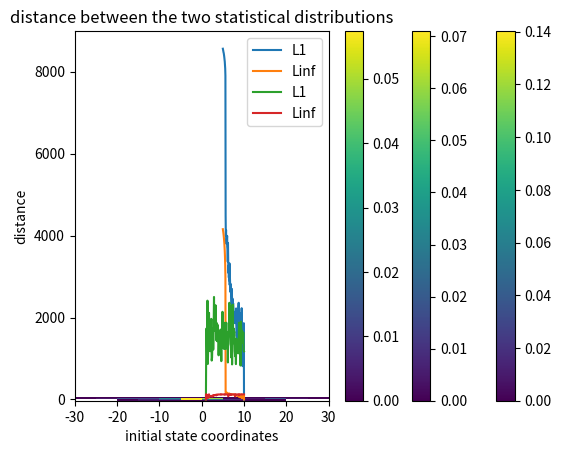

The script that saved this image:
#!/usr/bin/env python3
# -*- coding: utf-8 -*-
"""
LINMA1731 Stochastic Processes

Code for the project

[redacted]
"""
from matplotlib import cm

"""
LORENZ SYSTEM
"""

# from https://en.wikipedia.org/wiki/Lorenz_system

import numpy as np
import matplotlib.pyplot as plt
from scipy.integrate import odeint

"""
Fonction plutot utile partout
"""

def makeLorentz(params):
    def Lorenz(state, t):
        x, y, z = state  # Unpack the state vector
        return params[0] * (y - x), x * (params[1] - z) - y, x * y - params[2] * z  # Derivatives

    return Lorenz

"""

Partie 1.1.1

"""

params = [10.0, 28.0, 8.0 / 3.0]
state0 = [1.0, 1.0, 1.0]  # initial condition
t = np.arange(0.0, 100.0, 0.02)  # time vector
states = odeint(makeLorentz(params), state0, t)  # vector containing the (x,y,z) positions for each time step
squares = np.int_(np.floor(states / 5))
matrix = np.zeros((8, 12, 10))
for elem in squares:
    square = tuple(elem)
    x, y, z = square
    matrix[x + 4][y + 6][z] += 1

xy = np.sum(matrix, axis=2)
yz = np.sum(matrix, axis=0)
xz = np.sum(matrix, axis=1)

x, y, z = np.linspace(-20, 20, 9), np.linspace(-30, 30, 13), np.linspace(0, 50, 11)


plt.title("Projection on the xy space")
plt.pcolormesh(x, y, xy.T / 5000)
plt.xlabel("x")
plt.ylabel("y")
plt.colorbar()
plt.savefig("pdf_xy.png")
plt.show()

plt.title("Projection on the xz space")
plt.pcolormesh(x, z, xz.T / 5000)
plt.xlabel("x")
plt.ylabel("z")
plt.colorbar()
plt.savefig("pdf_xz.png")
plt.show()

plt.title("Projection on the yz space")
plt.pcolormesh(y, z, yz.T / 5000)
plt.xlabel("y")
plt.ylabel("z")
plt.colorbar()
plt.savefig("pdf_yz.png")
plt.show()



"""

Partie 1.1.2

"""

def L1(X, Y):
    distance = abs(X - Y)
    return np.sum(distance)


def Linf(X, Y):
    distance = abs(X - Y)
    return np.max(distance)


"""

partie 1.1.3

"""

n = 100
distancesL1 = np.zeros(n)
distancesLinf = np.zeros(n)

params = np.zeros((n, 3))
params[:, 0] = np.linspace(10, 5, n)
params[:, 1] = np.linspace(28, 28, n)
params[:, 2] = np.linspace(8/3, 8/3, n)
state0 = [1, 1, 1]

t = np.arange(0.0, 100.0, 0.02)  # time vector
states = odeint(makeLorentz(params[0]), state0, t)  # vector containing the (x,y,z) positions for each time step
squares = np.int_(np.floor(states / 5))
matrix0 = np.zeros((8, 12, 10))
for elem in squares:
    square = tuple(elem)
    x, y, z = square
    matrix0[x + 4][y + 6][z] += 1

for i in range(n):
    states = odeint(makeLorentz(params[i]), state0, t)  # vector containing the (x,y,z) positions for each time step
    squares = np.int_(np.floor(states / 5))
    matrix = np.zeros((8, 12, 10))
    for elem in squares:
        square = tuple(elem)
        x, y, z = square
        matrix[x + 4][y + 6][z] += 1
    distancesL1[i] = L1(matrix0, matrix)
    distancesLinf[i] = Linf(matrix0, matrix)

plt.plot(np.linspace(10, 5, n), distancesL1, label="L1")
plt.plot(np.linspace(10, 5, n), distancesLinf, label="Linf")
plt.xlabel("sigma")
plt.ylabel("distance")
plt.title("distance between the two statistical distributions")
plt.legend()
plt.grid()
plt.show()

"""

partie 1.1.4

"""
n = 100
distancesL1 = np.zeros(n)
distancesLinf = np.zeros(n)

params = [10.0, 28.0, 8.0 / 3.0]
states0 = np.zeros((n, 3))
states0[:, 0] = np.linspace(1, 10, n)
states0[:, 1] = np.linspace(1, 10, n)
states0[:, 2] = np.linspace(1, 10, n)

t = np.arange(0.0, 100.0, 0.02)  # time vector
states = odeint(makeLorentz(params), states0[0], t)  # vector containing the (x,y,z) positions for each time step
squares = np.int_(np.floor(states / 5))
matrix0 = np.zeros((8, 12, 10))
for elem in squares:
    square = tuple(elem)
    x, y, z = square
    matrix0[x + 4][y + 6][z] += 1

for i in range(n):
    statesi = odeint(makeLorentz(params), states0[i], t)  # vector containing the (x,y,z) positions for each time step
    squares = np.int_(np.floor(statesi / 5))
    matrix = np.zeros((8, 12, 10))
    for elem in squares:
        square = tuple(elem)
        x, y, z = square
        matrix[x + 4][y + 6][z] += 1
    distancesL1[i] = L1(matrix0, matrix)
    distancesLinf[i] = Linf(matrix0, matrix)

plt.plot(np.linspace(1, 10, n), distancesL1, label="L1")
plt.plot(np.linspace(1, 10, n), distancesLinf, label="Linf")
plt.xlabel("initial state coordinates")
plt.ylabel("distance")
plt.title("distance between the two statistical distributions")
plt.legend()
plt.grid()
plt.show()